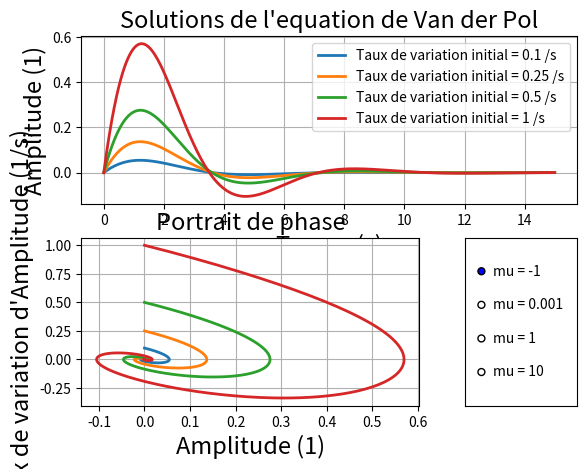

This chart was generated by the following Python code:
# -*- coding: utf-8 -*-
#Auteur : ENS de Lyon promotion 2017-2018
#
#Programme permettant d'afficher les solutions de l'équation de Van der Pol simplifiée sous la forme : y'' - mu*(1-x^2)*x' + x = 0
#Le programme affiche à la fois la solution et le portrait de phase de cette solution et ce pour différents taux de variation d'amplitude initial.
#
#Des boutons permettent de changer la valeur du paramètre mu. Attention cependant les taux de variations initiaux ne sont pas identiques pour les différentes valeurs de mu,
# et ce, pour des raisons de lisibilité (affichage), idem pour la plage temporelle d'intégration.

#Importation des librairies et autre
from scipy.integrate import odeint
import matplotlib.pyplot as plt
from matplotlib import gridspec
import numpy as np
from matplotlib.widgets import RadioButtons

#Définition de l'équation de Van der Pol
def f(X, t):
    x, dx = X
    return [dx, mu * (1-x * x) * dx - x]

#Définition de la figure
gs = gridspec.GridSpec(2,2,width_ratios=[3,1])

#Définition des sous-figures
ax1 = plt.subplot(gs[0,:])
ax2 = plt.subplot(gs[1,0])
ax3 = plt.subplot(gs[1,1])

#Définition des boutons
radio = RadioButtons(ax3,("mu = -1","mu = 0.001","mu = 1","mu = 10"))



#On calcule les solutions pour les différentes valeurs de mu
    
#######################################################################
##########################    MU = -1   ###############################
#######################################################################
    
#On définit la rampe de temps pour l'intégration
t = np.linspace(0, 15, 512)

#Définition de mu
mu = -1

#On calcule les solutions pour différents taux de variation initiaux
#Ici on affiche aussi les courbes de la fenêtre graphique initiale
Xmum1 = []
for v in [.1, .25, .50, 1]:
    X = odeint(f, [0, v], t)
    Xmum1.append(X)
    ax1.plot(t, X[:, 0],lw=2,label="Taux de variation initial = "+str(v) + " /s")
    ax2.plot(X[:, 0], X[:, 1],lw=2,label="Taux de variation initial = "+str(v) + " /s")

#On enregistre les données importantes pour le fonctionnement des boutons, à savoir :
#La rampe de temps
#Les solutions
#La valeur de mu
#Taux de variations initiaux

tym1 = [t,Xmum1,-1,[.1, .25, .50, 1]]

#######################################################################
#########################    MU = 0.001   #############################
#######################################################################

#On définit la rampe de temps pour l'intégration
t = np.linspace(0, 45, 1024)

#Définition de mu
mu = 0.001

#On calcule les solutions pour différents taux de variation initiaux
Xmu0001 = []
for v in [.50, 1,2.]:
    X = odeint(f, [0, v], t)
    Xmu0001.append(X)

#On enregistre les données importantes pour le fonctionnement des boutons, à savoir :
#La rampe de temps
#Les solutions
#La valeur de mu
#Taux de variations initiaux

ty0001 = [t,Xmu0001,0.001,[.50, 1,2.]]

#######################################################################
##########################    MU = 1   ################################
#######################################################################

#On définit la rampe de temps pour l'intégration
t = np.linspace(0, 30, 512)

#Définition de mu
mu = 1

#On calcule les solutions pour différents taux de variation initiaux
Xmu1 = []
for v in [.001, .01, .1, 1]:
    X = odeint(f, [0, v], t)
    Xmu1.append(X)

#On enregistre les données importantes pour le fonctionnement des boutons, à savoir :
#La rampe de temps
#Les solutions
#La valeur de mu
#Taux de variations initiaux

ty1 = [t,Xmu1,1,[.001, .01, .1, 1]]

#######################################################################
##########################    MU = 10   ###############################
#######################################################################

#On définit la rampe de temps pour l'intégration
t = np.linspace(0, 120, 50000)

#Définition de mu
mu = 10

#On calcule les solutions pour différents taux de variation initiaux
Xmu10 = []
for v in [0.01,9.5,15.]:
    X = odeint(f, [0, v], t)
    Xmu10.append(X)

#On enregistre les données importantes pour le fonctionnement des boutons, à savoir :
#La rampe de temps
#Les solutions
#La valeur de mu
#Taux de variations initiaux

ty10 = [t,Xmu10,10,[0.01,7.5,15.]]

######################################################################
######################################################################
######################################################################

# On commence par tracer une solution.
ax1.set_title("Solutions de l'equation de Van der Pol",fontsize=17)
ax1.set_xlabel("Temps (s)",fontsize=17)
ax1.set_ylabel("Amplitude (1)",fontsize=17)
ax1.grid()
# Et son portrait de phase
ax2.set_title('Portrait de phase',fontsize=17)
ax2.set_xlabel("Amplitude (1)",fontsize=17)
ax2.set_ylabel("Taux de variation d'Amplitude (1/s)",fontsize=17)
ax2.grid()

#on définit la fonction qui va mettre à jour la figure
#cela a l'air complexe mais c'est simplement parce qu'il y a beaucoup de courbes et de figures à mettre à jour
def mufunc(label):
    mudict={"mu = -1":tym1,"mu = 0.001":ty0001,"mu = 1":ty1,"mu = 10":ty10}
    t0,ydata,mu0,v0 = mudict[label]
    ax1.clear()
    ax2.clear()
    for k in range(len(ydata)):
        ax1.plot(t0,ydata[k][:, 0],lw = 2,label="Taux de variation initial = "+str(v0[k]) + " /s")
        ax2.plot(ydata[k][:, 0],ydata[k][:, 1],lw = 2,label="Taux de variation initial = "+str(v0[k]) + " /s")
        plt.draw()
    ax1.set_title("Solutions de l'equation de Van der Pol",fontsize=17)
    ax1.set_xlabel("Temps (s)",fontsize=17)
    ax1.set_ylabel("Amplitude (1)",fontsize=17)
    ax1.grid()
    
    ax2.set_title('Portrait de phase',fontsize=17)
    ax2.set_xlabel("Amplitude (1)",fontsize=17)
    ax2.set_ylabel("Taux de variation d'Amplitude (1/s)",fontsize=17)
    ax2.grid()
    ax1.legend()
#on dit que la mise à jour se fait lorsqu'on clique
radio.on_clicked(mufunc)

#Ouvre la figure en plein écran 
#figManager = plt.get_current_fig_manager()
#figManager.window.showMaximized()

ax1.legend()
plt.show()


